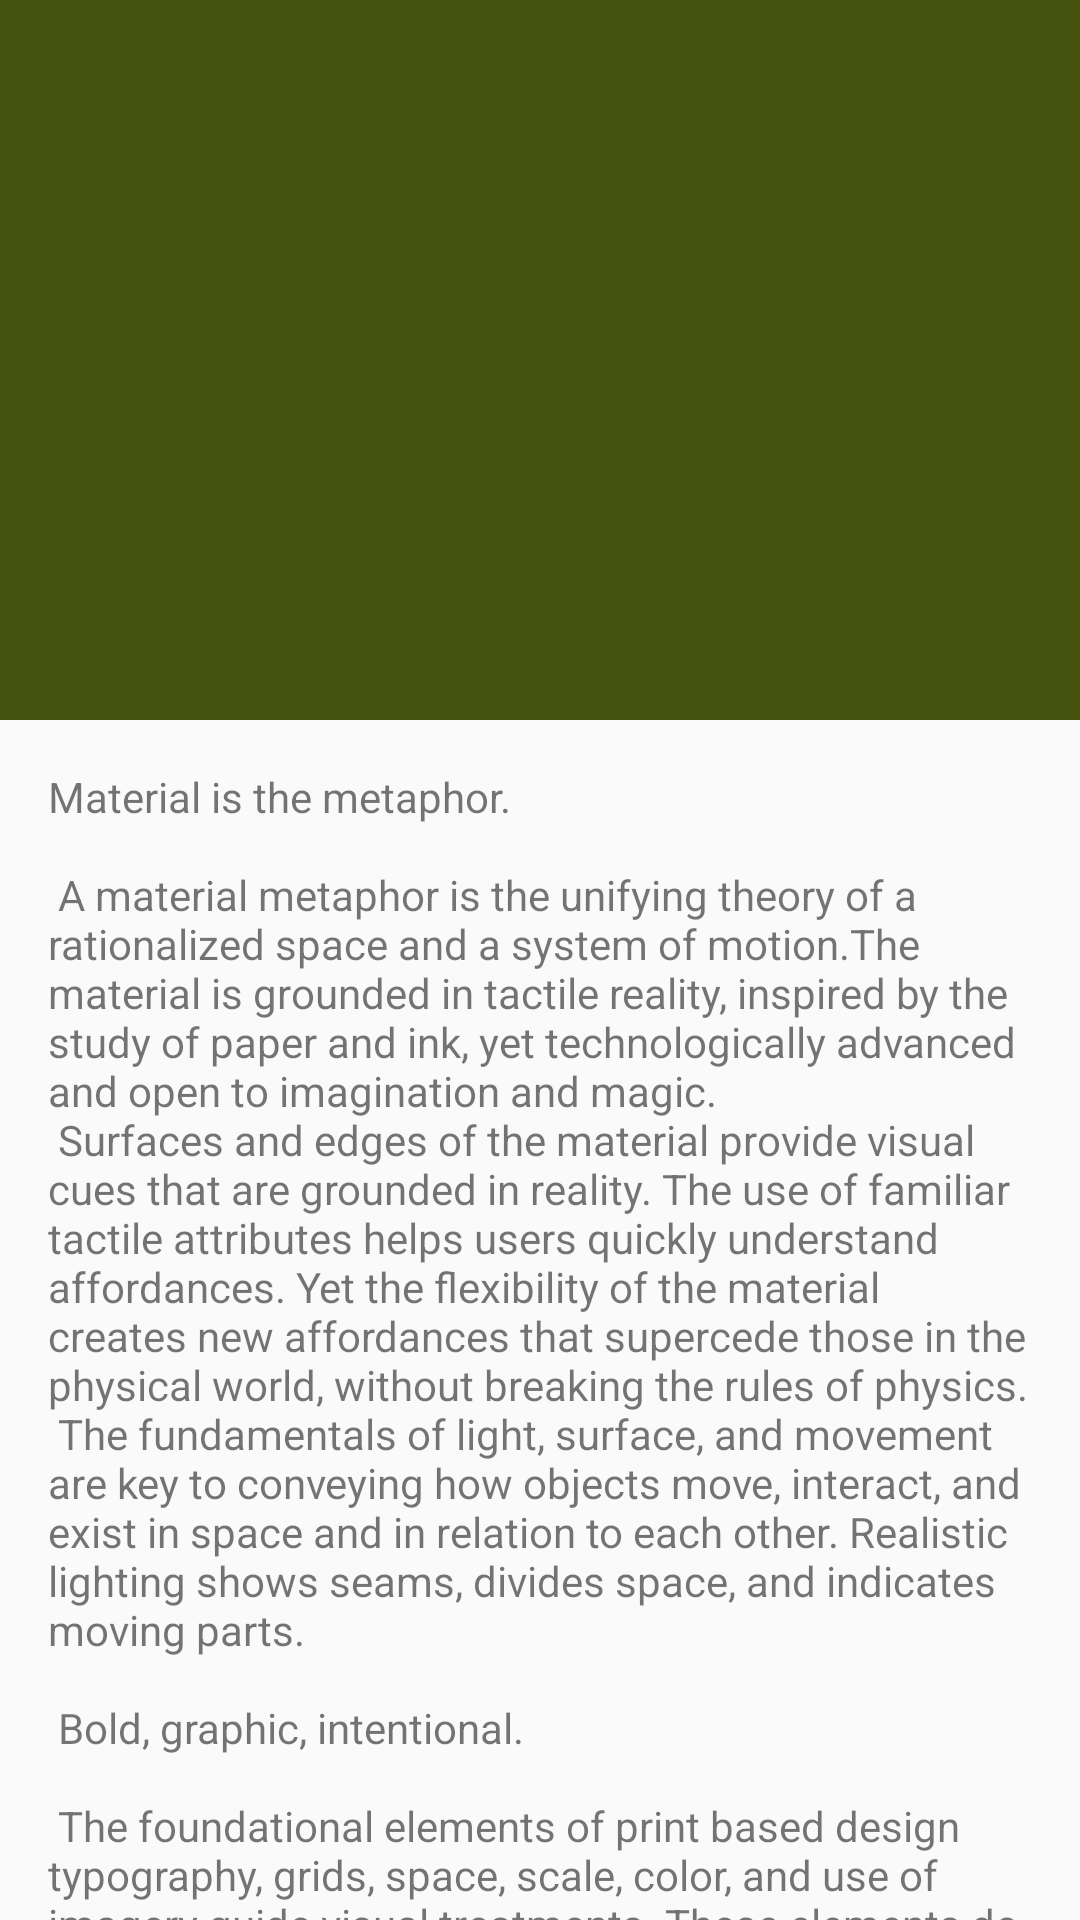

Write the Android layout XML for this screen, with the resource values it uses.
<!-- AndroidManifest.xml: activity theme AppTheme.NoActionBar -->
<!-- res/layout/activity_monument.xml -->
<?xml version="1.0" encoding="utf-8"?>
<android.support.design.widget.CoordinatorLayout xmlns:android="http://schemas.android.com/apk/res/android"
    xmlns:app="http://schemas.android.com/apk/res-auto"
    xmlns:tools="http://schemas.android.com/tools"
    android:layout_width="match_parent"
    android:layout_height="match_parent"
    android:fitsSystemWindows="true"
    tools:context="org.mapofmemory.screens.monument.MonumentActivity">

    <android.support.design.widget.AppBarLayout
        android:id="@+id/app_bar"
        android:layout_width="match_parent"
        android:layout_height="240dp"
        android:fitsSystemWindows="true"
        android:theme="@style/AppTheme.AppBarOverlay">

        <android.support.design.widget.CollapsingToolbarLayout
            android:id="@+id/toolbar_layout"
            android:layout_width="match_parent"
            android:layout_height="match_parent"
            android:fitsSystemWindows="true"
            app:contentScrim="?attr/colorPrimary"
            app:layout_scrollFlags="scroll|exitUntilCollapsed"
            app:toolbarId="@+id/toolbar">
            <ImageView
                android:id="@+id/image"
                android:scaleType="centerCrop"
                android:fitsSystemWindows="true"
                app:layout_collapseMode="pin"
                android:layout_width="match_parent"
                android:layout_height="match_parent" />
            <android.support.v7.widget.Toolbar
                android:id="@+id/toolbar"
                android:layout_width="match_parent"
                android:layout_height="?attr/actionBarSize"
                app:layout_collapseMode="pin"
                app:popupTheme="@style/AppTheme.PopupOverlay" />

        </android.support.design.widget.CollapsingToolbarLayout>
    </android.support.design.widget.AppBarLayout>

    <include layout="@layout/content_monument" />

</android.support.design.widget.CoordinatorLayout>
<!-- res/layout/content_monument.xml (included above) -->
<?xml version="1.0" encoding="utf-8"?>
<android.support.v4.widget.NestedScrollView xmlns:android="http://schemas.android.com/apk/res/android"
    xmlns:app="http://schemas.android.com/apk/res-auto"
    xmlns:tools="http://schemas.android.com/tools"
    android:layout_width="match_parent"
    android:layout_height="match_parent"
    app:layout_behavior="@string/appbar_scrolling_view_behavior"
    tools:context="org.mapofmemory.screens.monument.MonumentActivity"
    tools:showIn="@layout/activity_monument">
    <TextView
        android:id="@+id/text"
        android:layout_width="wrap_content"
        android:layout_height="wrap_content"
        android:layout_margin="@dimen/text_margin"
        android:text="@string/large_text" />
</android.support.v4.widget.NestedScrollView>
<!-- resources referenced by this layout -->
<resources>
  <dimen name="text_margin">16dp</dimen>
</resources>
